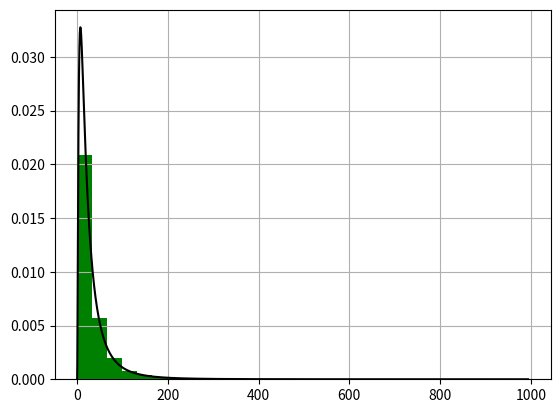

Recreate this plot in Python.
# import modules
import numpy as np
import matplotlib.pyplot as plt

# mean and standard deviation
mu, sigma = 3., 1.
s = np.random.lognormal(mu, sigma, 10000)

# depict illustration
count, bins, ignored = plt.hist(s, 30,
								density=True,
								color='green')
x = np.linspace(min(bins),
				max(bins), 10000)

pdf = (np.exp(-(np.log(x) - mu)**2 / (2 * sigma**2))
	/ (x * sigma * np.sqrt(2 * np.pi)))

# assign other attributes
plt.plot(x, pdf, color='black')
plt.grid()
plt.show()
